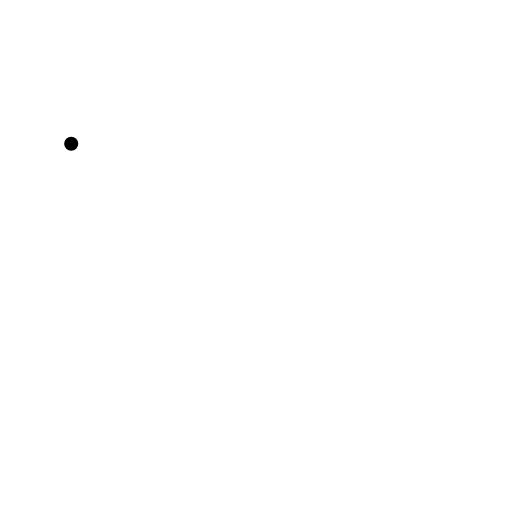
t = 0.00 s
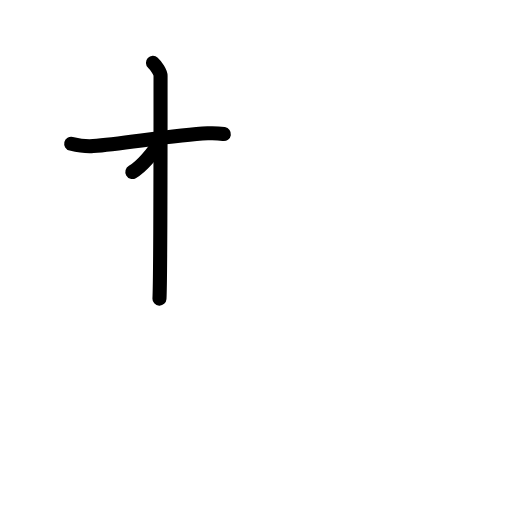
t = 2.25 s
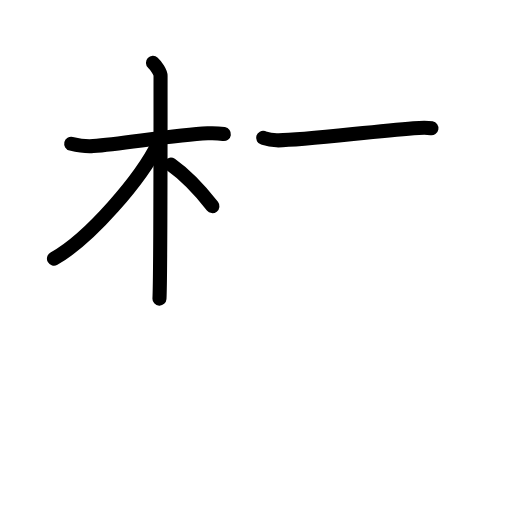
t = 4.42 s
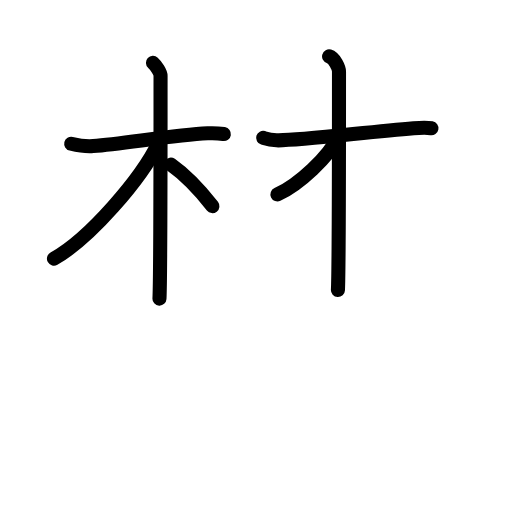
t = 6.50 s
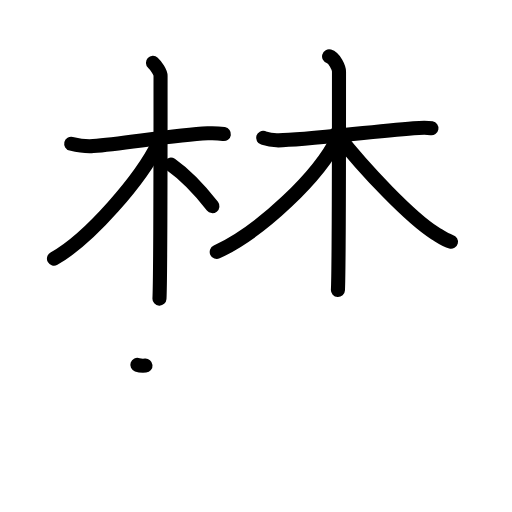
t = 8.17 s
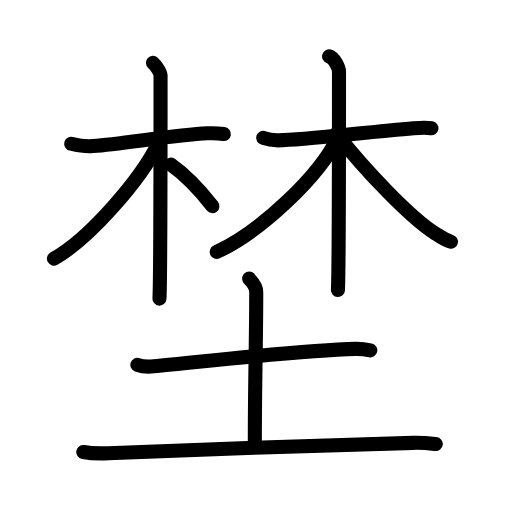
t = 11.00 s

The animated SVG that drew these frames (rendered in a browser with its animation timeline set to each time). Animation: 33 SMIL elements (animate=33); one cycle of 11.00 s.

<?xml version="1.0" encoding="UTF-8"?>
<!--
AniKanjiVG is licensed by CC-BY-SA Paul C. Sommerhoff (https://bitbucket.org/sommerhoff/anikanjivg).
AniKanjiVG uses KanjiVG which is licensed by CC-BY-SA Ulrich Apel (http://kanjivg.tagaini.net).
See also http://creativecommons.org/licenses/by-sa/3.0/
-->
<svg xmlns:kvg='http://kanjivg.tagaini.net' xmlns='http://www.w3.org/2000/svg' width='109' height='109' viewBox='0 0 109 109' style='fill:none;stroke:#000000;stroke-width:3;stroke-linecap:round;stroke-linejoin:round;' id="kvg:kanji_057dc"><g id="kvg:057dc" kvg:element="埜"><g id="kvg:057dc-g1" kvg:element="林" kvg:position="top"><g id="kvg:057dc-g2" kvg:element="木" kvg:variant="true" kvg:position="left"><path id="kvg:057dc-s1" kvg:type="㇐" d="M15.16,30.6c0.7,0.17,2.82,0.65,4.69,0.5c6.56-0.52,17.33-2.38,24.36-2.72c1.87-0.09,2.28-0.02,3.45,0.16"><animate attributeName="d" begin="0.0s" dur="0.3333333333333333s" from="M15.16,30.6C15.16,30.6,15.16,30.6,15.16,30.6" to="M15.16,30.6c0.7,0.17,2.82,0.65,4.69,0.5" />
<animate attributeName="d" begin="0.3333333333333333s" dur="0.3333333333333333s" from="M15.16,30.6c0.7,0.17,2.82,0.65,4.69,0.5c0,0,0,0,0,0,0" to="M15.16,30.6c0.7,0.17,2.82,0.65,4.69,0.5c6.56-0.52,17.33-2.38,24.36-2.72" />
<animate attributeName="d" begin="0.6666666666666666s" dur="0.3333333333333333s" from="M15.16,30.6c0.7,0.17,2.82,0.65,4.69,0.5c6.56-0.52,17.33-2.38,24.36-2.72c0,0,0,0,0,0,0" to="M15.16,30.6c0.7,0.17,2.82,0.65,4.69,0.5c6.56-0.52,17.33-2.38,24.36-2.72c1.87-0.09,2.28-0.02,3.45,0.16" />
</path>
<path id="kvg:057dc-s2" kvg:type="㇑" d="M32.57,13.38c0.68,0.62,1.61,2.01,1.61,2.74c0,8.14,0,43.14-0.23,47.45"><animate attributeName="d" begin="1.0s" dur="0.5s" from="M32.57,13.38C32.57,13.38,32.57,13.38,32.57,13.38" to="M32.57,13.38c0.68,0.62,1.61,2.01,1.61,2.74" />
<animate attributeName="d" begin="1.5s" dur="0.5s" from="M32.57,13.38c0.68,0.62,1.61,2.01,1.61,2.74c0,0,0,0,0,0,0" to="M32.57,13.38c0.68,0.62,1.61,2.01,1.61,2.74c0,8.14,0,43.14-0.23,47.45" />
<animate attributeName="d" begin="0s" dur="1.0s" from="M-100,-100" to="M-100,-100" />
</path>
<path id="kvg:057dc-s3" kvg:type="㇒" d="M33.74,30.47c-3.67,7.58-14.61,20.3-22.25,24.59"><animate attributeName="d" begin="2.0s" dur="1.0s" from="M33.74,30.47C33.74,30.47,33.74,30.47,33.74,30.47" to="M33.74,30.47c-3.67,7.58-14.61,20.3-22.25,24.59" />
<animate attributeName="d" begin="0s" dur="2.0s" from="M-100,-100" to="M-100,-100" />
</path>
<path id="kvg:057dc-s4" kvg:type="㇔/㇏" d="M36.36,35.04c2.84,2,6.38,5.7,8.86,8.84"><animate attributeName="d" begin="3.0s" dur="1.0s" from="M36.36,35.04C36.36,35.04,36.36,35.04,36.36,35.04" to="M36.36,35.04c2.84,2,6.38,5.7,8.86,8.84" />
<animate attributeName="d" begin="0s" dur="3.0s" from="M-100,-100" to="M-100,-100" />
</path>
</g>
<g id="kvg:057dc-g3" kvg:element="木" kvg:position="right"><path id="kvg:057dc-s5" kvg:type="㇐" d="M56.02,29.35c0.57,0.17,1.33,0.45,2.85,0.52c4.18,0.17,18.73-1.71,29.19-2.57c1.52-0.12,2.84-0.17,3.79,0"><animate attributeName="d" begin="4.0s" dur="0.3333333333333333s" from="M56.02,29.35C56.02,29.35,56.02,29.35,56.02,29.35" to="M56.02,29.35c0.57,0.17,1.33,0.45,2.85,0.52" />
<animate attributeName="d" begin="4.333333333333333s" dur="0.3333333333333333s" from="M56.02,29.35c0.57,0.17,1.33,0.45,2.85,0.52c0,0,0,0,0,0,0" to="M56.02,29.35c0.57,0.17,1.33,0.45,2.85,0.52c4.18,0.17,18.73-1.71,29.19-2.57" />
<animate attributeName="d" begin="4.666666666666667s" dur="0.3333333333333333s" from="M56.02,29.35c0.57,0.17,1.33,0.45,2.85,0.52c4.18,0.17,18.73-1.71,29.19-2.57c0,0,0,0,0,0,0" to="M56.02,29.35c0.57,0.17,1.33,0.45,2.85,0.52c4.18,0.17,18.73-1.71,29.19-2.57c1.52-0.12,2.84-0.17,3.79,0" />
<animate attributeName="d" begin="0s" dur="4.0s" from="M-100,-100" to="M-100,-100" />
</path>
<path id="kvg:057dc-s6" kvg:type="㇑" d="M70.06,12c1.17,0.34,2.11,2.51,2.11,3.24c0,5.51,0,42.21-0.23,46.51"><animate attributeName="d" begin="5.0s" dur="0.5s" from="M70.06,12C70.06,12,70.06,12,70.06,12" to="M70.06,12c1.17,0.34,2.11,2.51,2.11,3.24" />
<animate attributeName="d" begin="5.5s" dur="0.5s" from="M70.06,12c1.17,0.34,2.11,2.51,2.11,3.24c0,0,0,0,0,0,0" to="M70.06,12c1.17,0.34,2.11,2.51,2.11,3.24c0,5.51,0,42.21-0.23,46.51" />
<animate attributeName="d" begin="0s" dur="5.0s" from="M-100,-100" to="M-100,-100" />
</path>
<path id="kvg:057dc-s7" kvg:type="㇒" d="M71.99,29.15c-4.02,8.43-16.53,20.17-25.85,24.49"><animate attributeName="d" begin="6.0s" dur="1.0s" from="M71.99,29.15C71.99,29.15,71.99,29.15,71.99,29.15" to="M71.99,29.15c-4.02,8.43-16.53,20.17-25.85,24.49" />
<animate attributeName="d" begin="0s" dur="6.0s" from="M-100,-100" to="M-100,-100" />
</path>
<path id="kvg:057dc-s8" kvg:type="㇏" d="M71.62,28.45c6.15,7.92,15.99,18.08,20.98,21.2c1.42,0.89,2.22,1.5,3.41,1.81"><animate attributeName="d" begin="7.0s" dur="0.5s" from="M71.62,28.45C71.62,28.45,71.62,28.45,71.62,28.45" to="M71.62,28.45c6.15,7.92,15.99,18.08,20.98,21.2" />
<animate attributeName="d" begin="7.5s" dur="0.5s" from="M71.62,28.45c6.15,7.92,15.99,18.08,20.98,21.2c0,0,0,0,0,0,0" to="M71.62,28.45c6.15,7.92,15.99,18.08,20.98,21.2c1.42,0.89,2.22,1.5,3.41,1.81" />
<animate attributeName="d" begin="0s" dur="7.0s" from="M-100,-100" to="M-100,-100" />
</path>
</g>
</g>
<g id="kvg:057dc-g4" kvg:element="土" kvg:position="bottom" kvg:radical="tradit"><path id="kvg:057dc-s9" kvg:type="㇐" d="M29.24,77.67c0.9,0.32,2.56,0.41,3.46,0.32c11.59-1.1,31.3-3.42,42.97-3.71c1.5-0.04,2.41,0.15,3.16,0.31"><animate attributeName="d" begin="8.0s" dur="0.3333333333333333s" from="M29.24,77.67C29.24,77.67,29.24,77.67,29.24,77.67" to="M29.24,77.67c0.9,0.32,2.56,0.41,3.46,0.32" />
<animate attributeName="d" begin="8.333333333333334s" dur="0.3333333333333333s" from="M29.24,77.67c0.9,0.32,2.56,0.41,3.46,0.32c0,0,0,0,0,0,0" to="M29.24,77.67c0.9,0.32,2.56,0.41,3.46,0.32c11.59-1.1,31.3-3.42,42.97-3.71" />
<animate attributeName="d" begin="8.666666666666666s" dur="0.3333333333333333s" from="M29.24,77.67c0.9,0.32,2.56,0.41,3.46,0.32c11.59-1.1,31.3-3.42,42.97-3.71c0,0,0,0,0,0,0" to="M29.24,77.67c0.9,0.32,2.56,0.41,3.46,0.32c11.59-1.1,31.3-3.42,42.97-3.71c1.5-0.04,2.41,0.15,3.16,0.31" />
<animate attributeName="d" begin="0s" dur="8.0s" from="M-100,-100" to="M-100,-100" />
</path>
<path id="kvg:057dc-s10" kvg:type="㇑a" d="M53.05,59.3c0.1,0.25,1.5,1.29,1.5,2.86c0,10.14-0.3,18.93-0.3,32.34"><animate attributeName="d" begin="9.0s" dur="0.5s" from="M53.05,59.3C53.05,59.3,53.05,59.3,53.05,59.3" to="M53.05,59.3c0.1,0.25,1.5,1.29,1.5,2.86" />
<animate attributeName="d" begin="9.5s" dur="0.5s" from="M53.05,59.3c0.1,0.25,1.5,1.29,1.5,2.86c0,0,0,0,0,0,0" to="M53.05,59.3c0.1,0.25,1.5,1.29,1.5,2.86c0,10.14-0.3,18.93-0.3,32.34" />
<animate attributeName="d" begin="0s" dur="9.0s" from="M-100,-100" to="M-100,-100" />
</path>
<path id="kvg:057dc-s11" kvg:type="㇐" d="M17.73,96.23c1.39,0.26,3.93,0.32,5.31,0.26c17.15-0.72,49.54-1.87,64.88-2.21c2.31-0.05,3.69,0.12,4.85,0.25"><animate attributeName="d" begin="10.0s" dur="0.3333333333333333s" from="M17.73,96.23C17.73,96.23,17.73,96.23,17.73,96.23" to="M17.73,96.23c1.39,0.26,3.93,0.32,5.31,0.26" />
<animate attributeName="d" begin="10.333333333333334s" dur="0.3333333333333333s" from="M17.73,96.23c1.39,0.26,3.93,0.32,5.31,0.26c0,0,0,0,0,0,0" to="M17.73,96.23c1.39,0.26,3.93,0.32,5.31,0.26c17.15-0.72,49.54-1.87,64.88-2.21" />
<animate attributeName="d" begin="10.666666666666666s" dur="0.3333333333333333s" from="M17.73,96.23c1.39,0.26,3.93,0.32,5.31,0.26c17.15-0.72,49.54-1.87,64.88-2.21c0,0,0,0,0,0,0" to="M17.73,96.23c1.39,0.26,3.93,0.32,5.31,0.26c17.15-0.72,49.54-1.87,64.88-2.21c2.31-0.05,3.69,0.12,4.85,0.25" />
<animate attributeName="d" begin="0s" dur="10.0s" from="M-100,-100" to="M-100,-100" />
</path>
</g>
</g>
</svg>
